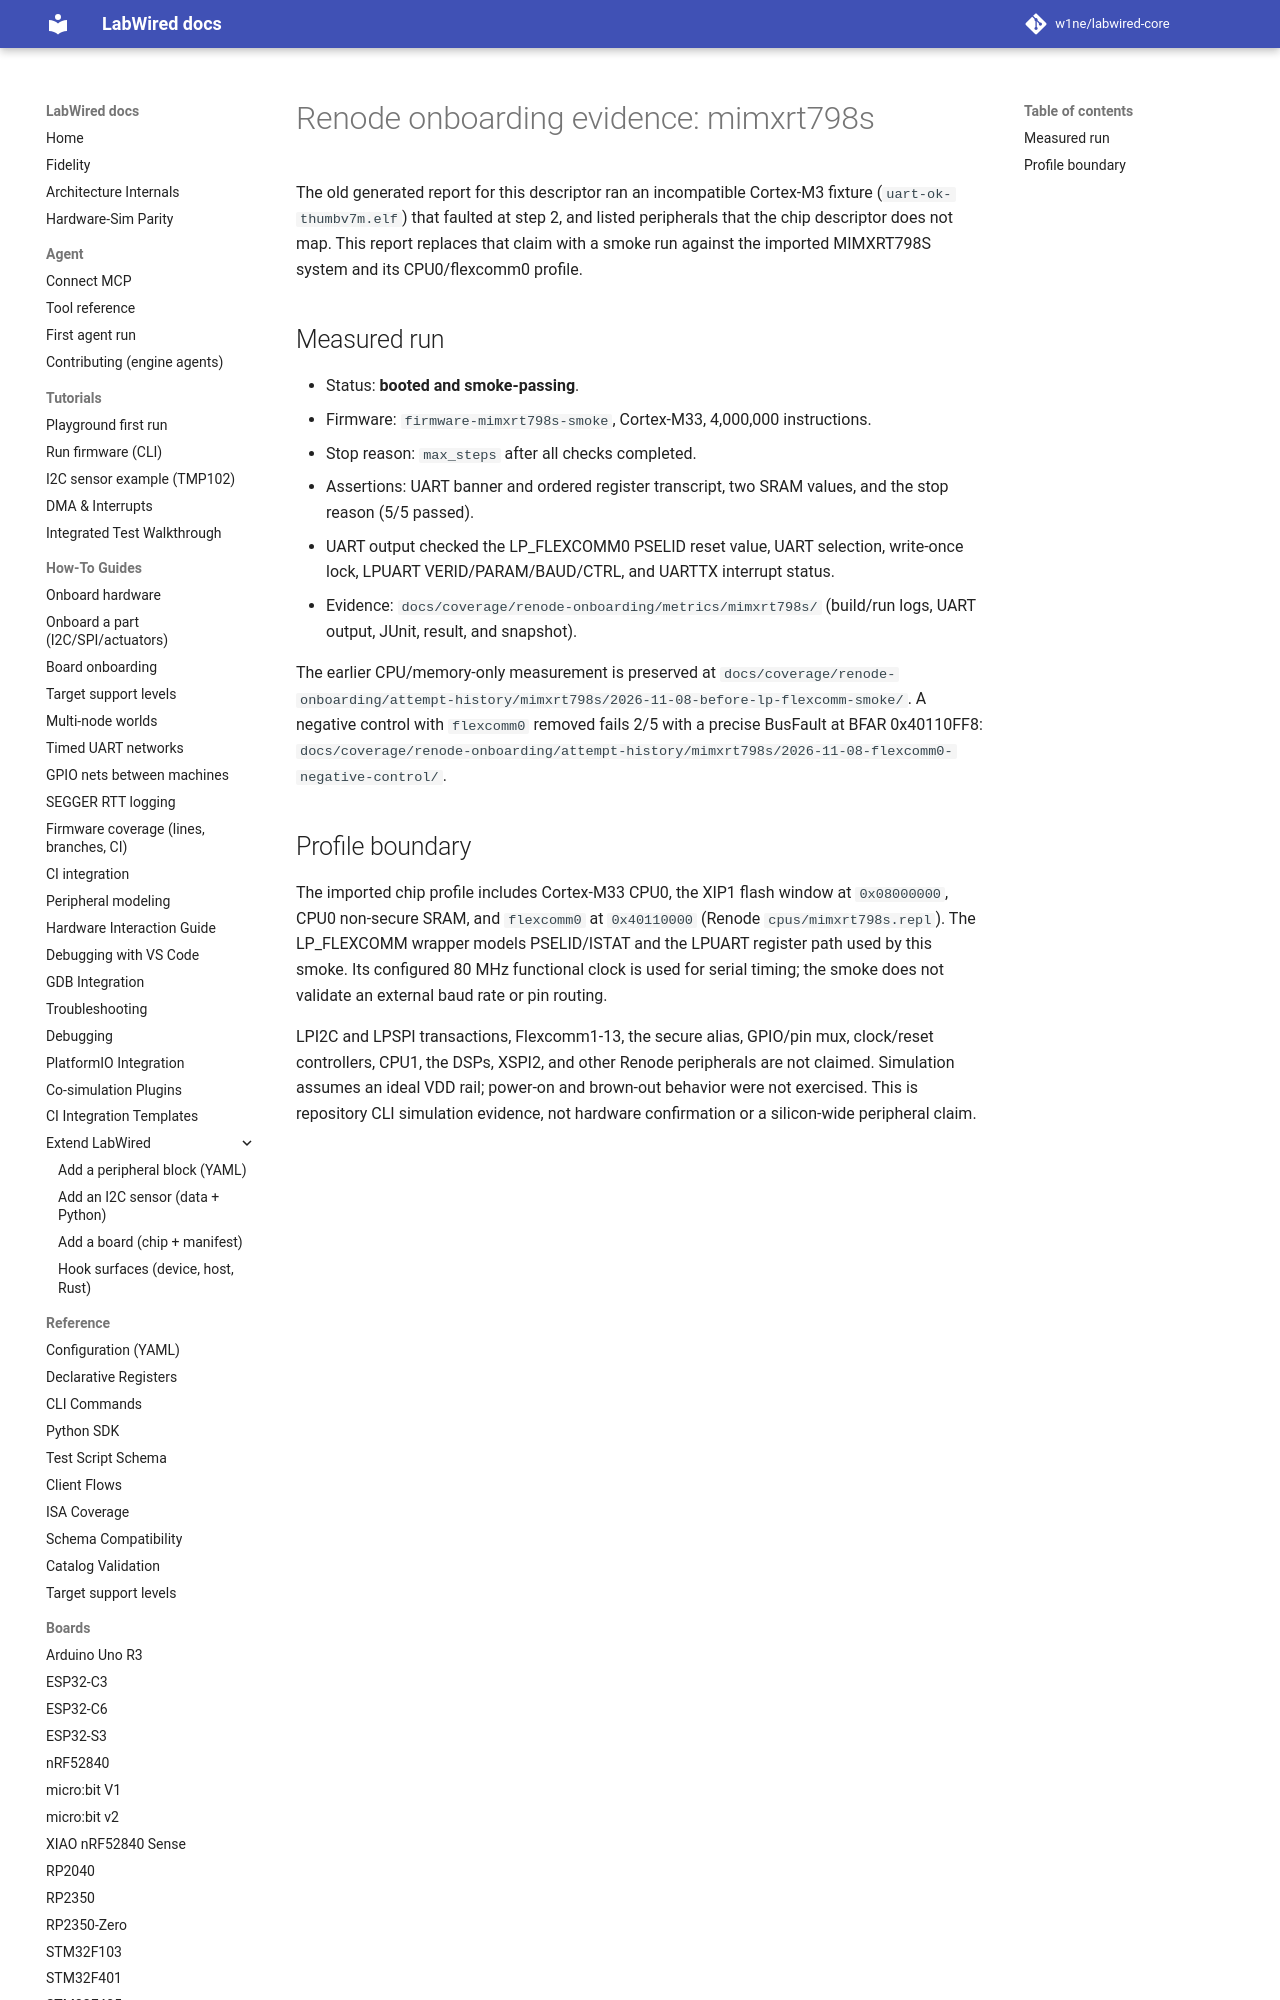

repository: w1ne/labwired-core · page: boards/mimxrt798s/index.html · generator: mkdocs

# Renode onboarding evidence: mimxrt798s

The old generated report for this descriptor ran an incompatible Cortex-M3
fixture (`uart-ok-thumbv7m.elf`) that faulted at step 2, and listed
peripherals that the chip descriptor does not map. This report replaces that
claim with a smoke run against the imported MIMXRT798S system and its
CPU0/flexcomm0 profile.
